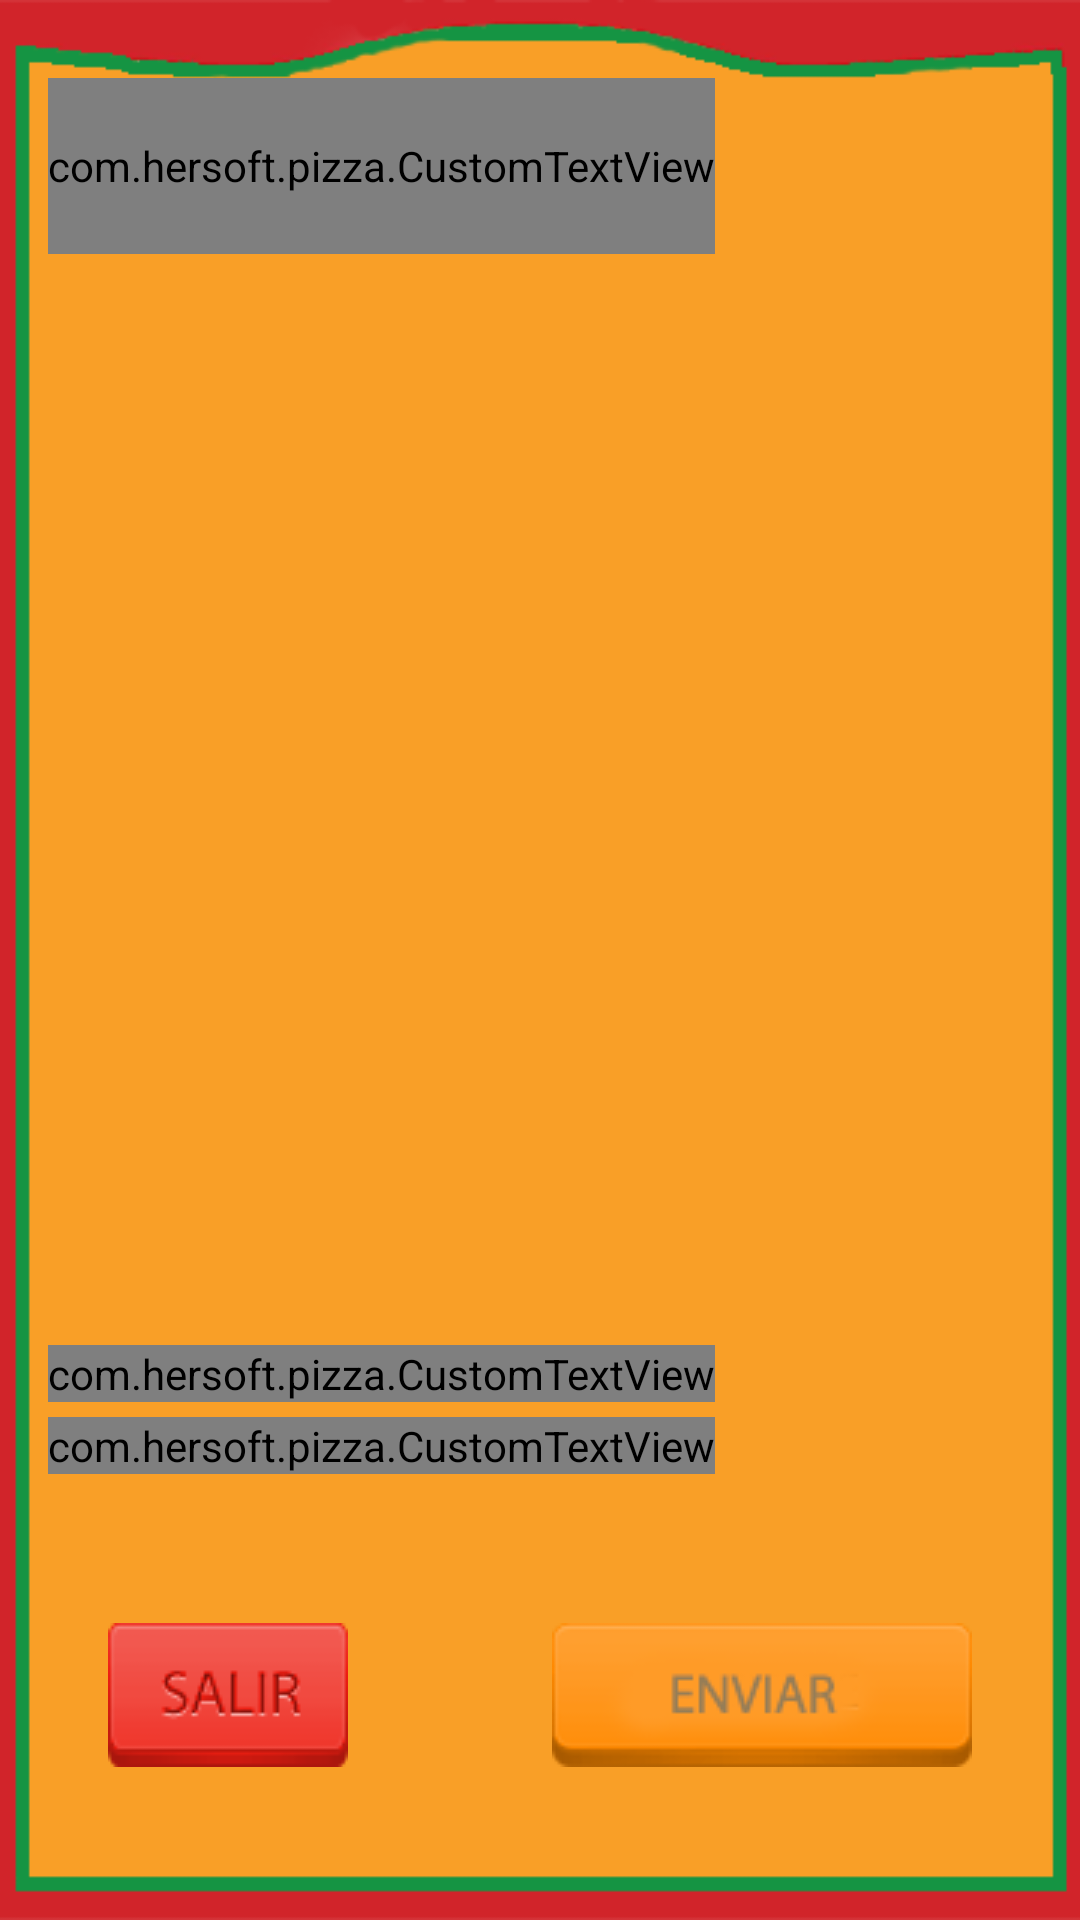

Here is an Android app screen rendered from its layout file. Give the layout XML and the strings, colors and styles it references.
<!-- AndroidManifest.xml: application theme AppTheme -->
<!-- res/layout/resumen.xml -->
<LinearLayout xmlns:android="http://schemas.android.com/apk/res/android"
    xmlns:tools="http://schemas.android.com/tools"
    android:id="@+id/LinearLayout1"
    android:layout_width="match_parent"
    android:layout_height="match_parent"
    android:orientation="vertical"
    android:background="@drawable/mdpi_fondo"
    android:paddingBottom="@dimen/activity_vertical_margin"
    android:paddingLeft="@dimen/activity_horizontal_margin"
    android:paddingRight="@dimen/activity_horizontal_margin"
    android:paddingTop="@dimen/activity_vertical_margin"
    tools:context=".ResumenActivity" >

    <com.hersoft.pizza.CustomTextView
        android:id="@+id/pedido"
        android:layout_width="wrap_content"
        android:layout_height="0dp"
        android:layout_marginBottom="10dp"
        android:layout_marginTop="10dp"
        android:layout_weight="0.5"
        android:text="@string/resumenPizzas"
        android:textSize="28sp" />

    <ExpandableListView
        android:id="@+id/listaPedido"
        android:layout_width="match_parent"
        android:layout_height="0dp"
        android:layout_weight="2.5" >
    </ExpandableListView>

    <com.hersoft.pizza.CustomTextView
        android:id="@+id/total"
        android:layout_width="wrap_content"
        android:layout_height="wrap_content"
        android:layout_marginTop="60dp"
        android:text="@string/lista"
        android:textSize="28sp" />
    
 <com.hersoft.pizza.CustomTextView
     android:id="@+id/condiciones"
     android:layout_width="wrap_content"
     android:layout_height="wrap_content"
     android:layout_marginTop="5dp"
     android:text="@string/condiciones"
     android:textSize="18sp" />

 <RelativeLayout
     android:id="@+id/RelativeLayout1"
     android:layout_width="match_parent"
     android:layout_height="0dp"
     android:layout_marginTop="15dp"
     android:layout_weight="1" >

     <Button
         android:id="@+id/btnSalir"
         style="?android:attr/buttonStyleSmall"
         android:layout_width="wrap_content"
         android:layout_height="wrap_content"
         android:layout_alignParentLeft="true"
         android:layout_alignTop="@+id/btnSiguiente"
         android:layout_marginLeft="20dp"
         android:background="@drawable/salir"
         android:text="@string/btnSalir"
         android:textSize="24sp" />

     <Button
         android:id="@+id/btnSiguiente"
         android:layout_width="wrap_content"
         android:layout_height="wrap_content"
         android:layout_alignParentRight="true"
         android:layout_centerVertical="true"
         android:layout_marginRight="20dp"
         android:background="@drawable/enviar"
         android:text="@string/btnSiguiente"
         android:textSize="24sp" />
 </RelativeLayout>

</LinearLayout>
<!-- resources referenced by this layout -->
<resources>
  <dimen name="activity_horizontal_margin">16dp</dimen>
  <dimen name="activity_vertical_margin">16dp</dimen>
  <!-- drawable enviar (drawable-mdpi) -->
  <?xml version="1.0" encoding="utf-8"?>
  <selector 
     xmlns:android="http://schemas.android.com/apk/res/android">
      <item android:drawable="@drawable/btnenviar3"
            android:state_pressed="true" />
      <item android:drawable="@drawable/btnenviar2"
            android:state_focused="true" />
      <item android:drawable="@drawable/btnenviar" />
  </selector>
  <!-- drawable mdpi_fondo: png bitmap (drawable-mdpi, 9730 bytes) -->
  <!-- drawable salir (drawable-mdpi) -->
  <?xml version="1.0" encoding="utf-8"?>
  <selector xmlns:android="http://schemas.android.com/apk/res/android" >
    
      <item android:drawable="@drawable/btnsalir3"
            android:state_pressed="true" />
      <item android:drawable="@drawable/btnsalir2"
            android:state_focused="true" />
      <item android:drawable="@drawable/btnsalir" />
  
  </selector>
  <string name="btnSalir" />
  <string name="btnSiguiente" />
  <string name="condiciones">*  Los pedidos superiores a 20€ regalo seguro</string>
  <string name="lista" />
  <string name="resumenPizzas">Resumen de selección:</string>
  <style name="AppTheme" parent="AppBaseTheme">
          
      </style>
  <!-- drawable btnenviar3: png bitmap (drawable-mdpi, 6008 bytes) -->
  <!-- drawable btnenviar2: png bitmap (drawable-mdpi, 5857 bytes) -->
  <!-- drawable btnenviar: png bitmap (drawable-mdpi, 5471 bytes) -->
  <!-- drawable btnsalir3: png bitmap (drawable-mdpi, 4326 bytes) -->
  <!-- drawable btnsalir2: png bitmap (drawable-mdpi, 4623 bytes) -->
  <!-- drawable btnsalir: png bitmap (drawable-mdpi, 4822 bytes) -->
  <style name="AppBaseTheme" parent="android:Theme.Light">
          
      </style>
</resources>
